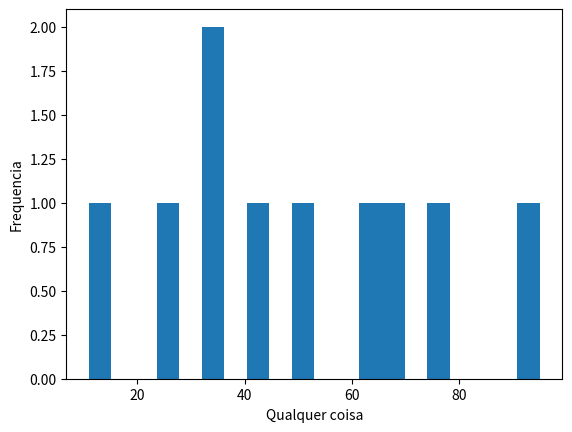

The script that saved this image:

import matplotlib.pyplot as plt

y = [95, 42, 69, 11, 49, 32, 74, 62, 25, 32]


plt.hist(y, bins= 20)
plt.xlabel('Qualquer coisa')
plt.ylabel('Frequencia')
plt.show()
